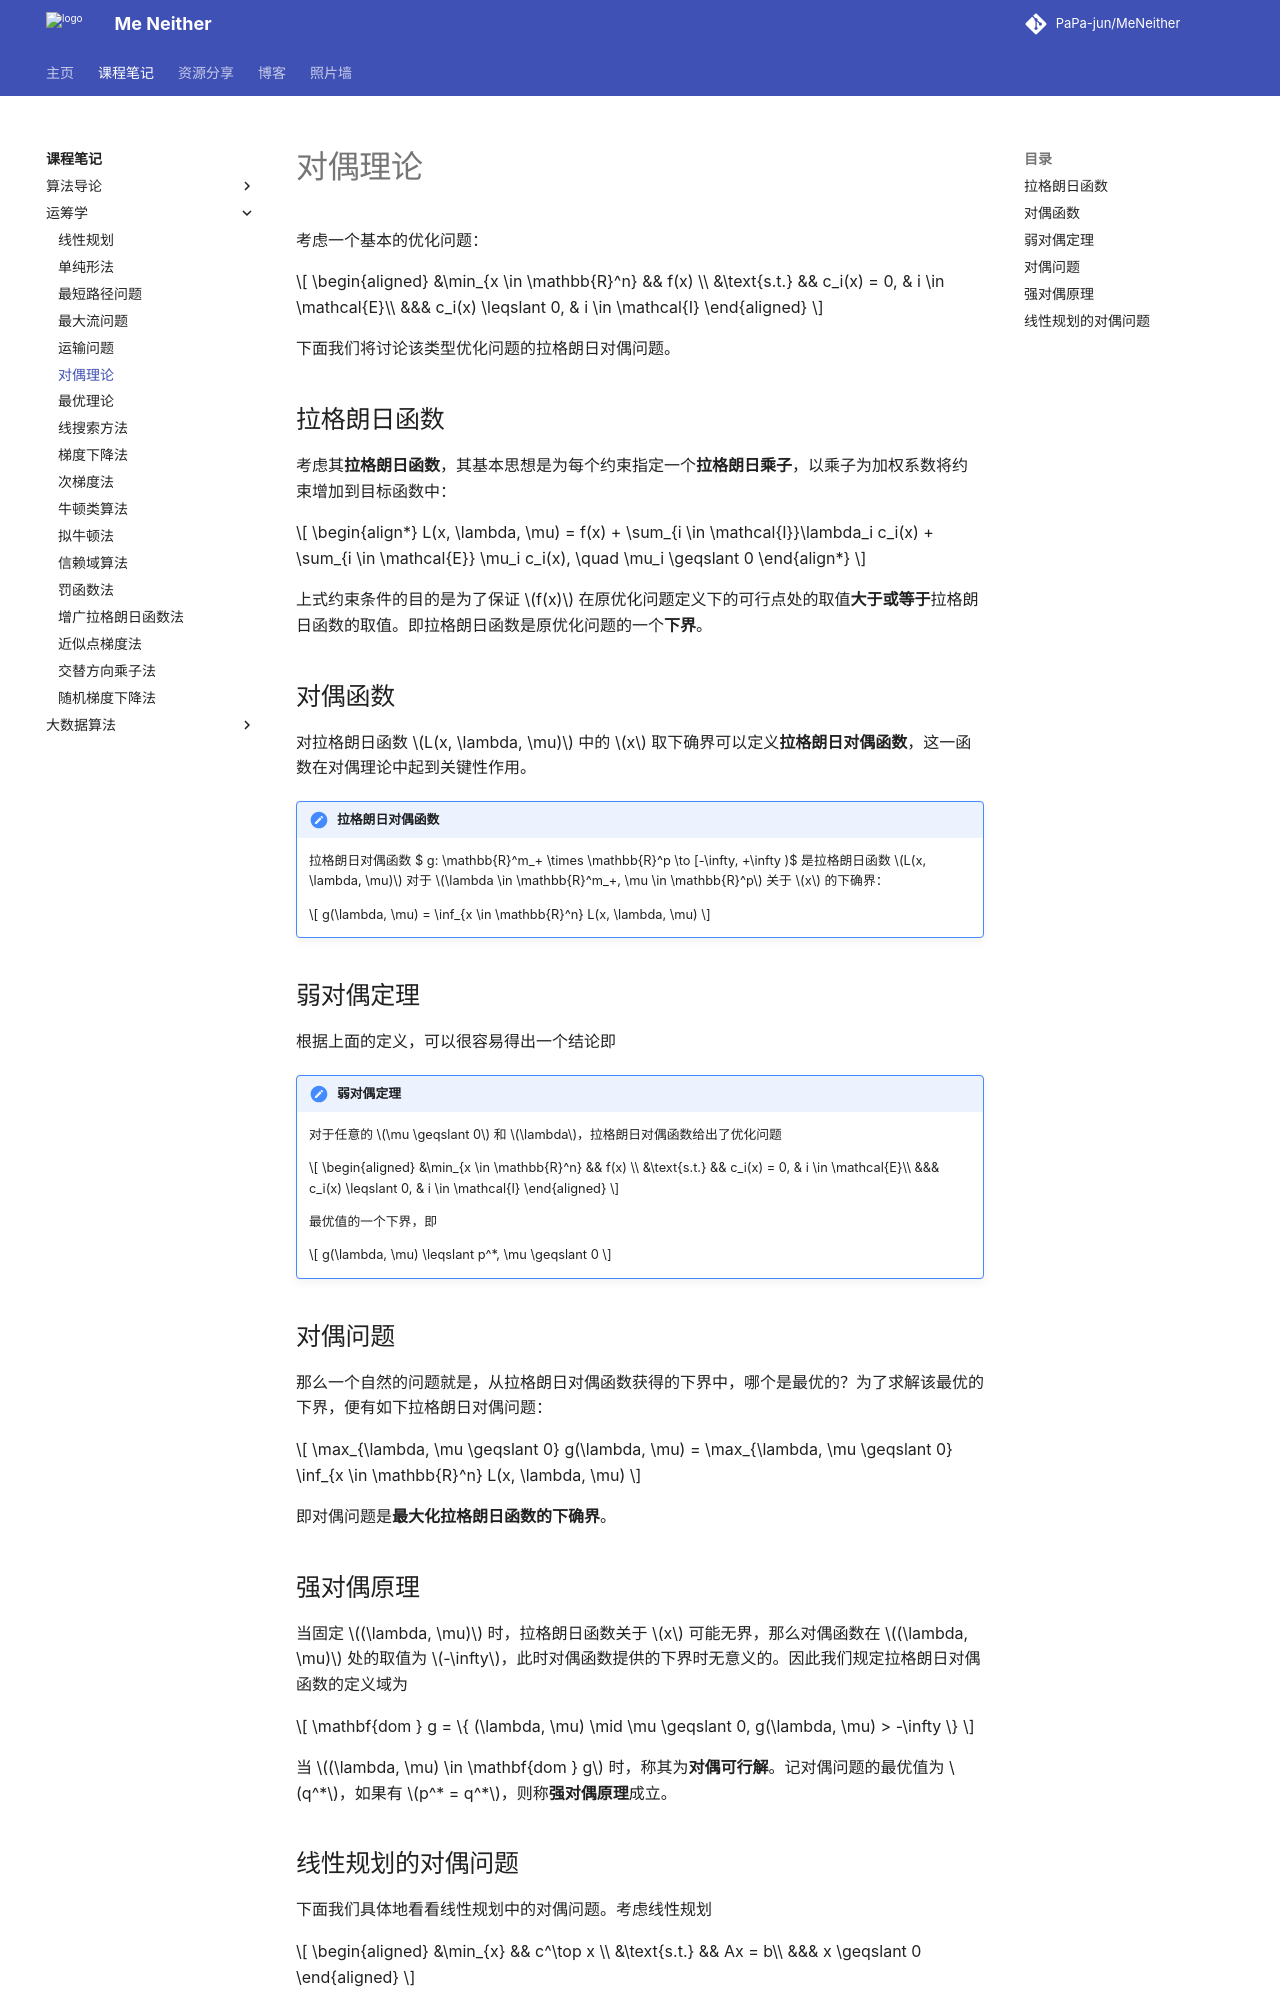

repository: PaPa-jun/MeNeither · page: notes/OperationResearch/DualProblem/index.html · generator: mkdocs

---
katex: true
---

# 对偶理论
考虑一个基本的优化问题：

$$
\begin{aligned}
&\min_{x \in \mathbb{R}^n} && f(x) \\
&\text{s.t.} && c_i(x) = 0, & i \in \mathcal{E}\\
&&& c_i(x) \leqslant 0, & i \in \mathcal{I}
\end{aligned}
$$

下面我们将讨论该类型优化问题的拉格朗日对偶问题。

## 拉格朗日函数

考虑其**拉格朗日函数**，其基本思想是为每个约束指定一个**拉格朗日乘子**，以乘子为加权系数将约束增加到目标函数中：

$$
\begin{align*}
L(x, \lambda, \mu) = f(x) + \sum_{i \in \mathcal{I}}\lambda_i c_i(x) + \sum_{i \in \mathcal{E}} \mu_i c_i(x), \quad \mu_i \geqslant 0
\end{align*}
$$

上式约束条件的目的是为了保证 $f(x)$ 在原优化问题定义下的可行点处的取值**大于或等于**拉格朗日函数的取值。即拉格朗日函数是原优化问题的一个**下界**。

## 对偶函数

对拉格朗日函数 $L(x, \lambda, \mu)$ 中的 $x$ 取下确界可以定义**拉格朗日对偶函数**，这一函数在对偶理论中起到关键性作用。

!!! note "拉格朗日对偶函数"
    拉格朗日对偶函数 $ g: \mathbb{R}^m_+ \times \mathbb{R}^p \to [-\infty, +\infty )$ 是拉格朗日函数 $L(x, \lambda, \mu)$ 对于 $\lambda \in \mathbb{R}^m_+, \mu \in \mathbb{R}^p$ 关于 $x$ 的下确界：

    $$
    g(\lambda, \mu) = \inf_{x \in \mathbb{R}^n} L(x, \lambda, \mu)
    $$

## 弱对偶定理

根据上面的定义，可以很容易得出一个结论即

!!! note "弱对偶定理"
    对于任意的 $\mu \geqslant 0$ 和 $\lambda$，拉格朗日对偶函数给出了优化问题

    $$
    \begin{aligned}
    &\min_{x \in \mathbb{R}^n} && f(x) \\
    &\text{s.t.} && c_i(x) = 0, & i \in \mathcal{E}\\
    &&& c_i(x) \leqslant 0, & i \in \mathcal{I}
    \end{aligned}
    $$

    最优值的一个下界，即

    $$
    g(\lambda, \mu) \leqslant p^*, \mu \geqslant 0
    $$

## 对偶问题

那么一个自然的问题就是，从拉格朗日对偶函数获得的下界中，哪个是最优的？为了求解该最优的下界，便有如下拉格朗日对偶问题：

$$
\max_{\lambda, \mu \geqslant 0} g(\lambda, \mu) = \max_{\lambda, \mu \geqslant 0} \inf_{x \in \mathbb{R}^n} L(x, \lambda, \mu)
$$

即对偶问题是**最大化拉格朗日函数的下确界**。

## 强对偶原理

当固定 $(\lambda, \mu)$ 时，拉格朗日函数关于 $x$ 可能无界，那么对偶函数在 $(\lambda, \mu)$ 处的取值为 $-\infty$，此时对偶函数提供的下界时无意义的。因此我们规定拉格朗日对偶函数的定义域为

$$
\mathbf{dom } g = \{ (\lambda, \mu) \mid \mu \geqslant 0, g(\lambda, \mu) > -\infty \}
$$

当 $(\lambda, \mu) \in \mathbf{dom } g$ 时，称其为**对偶可行解**。记对偶问题的最优值为 $q^*$，如果有 $p^* = q^*$，则称**强对偶原理**成立。
